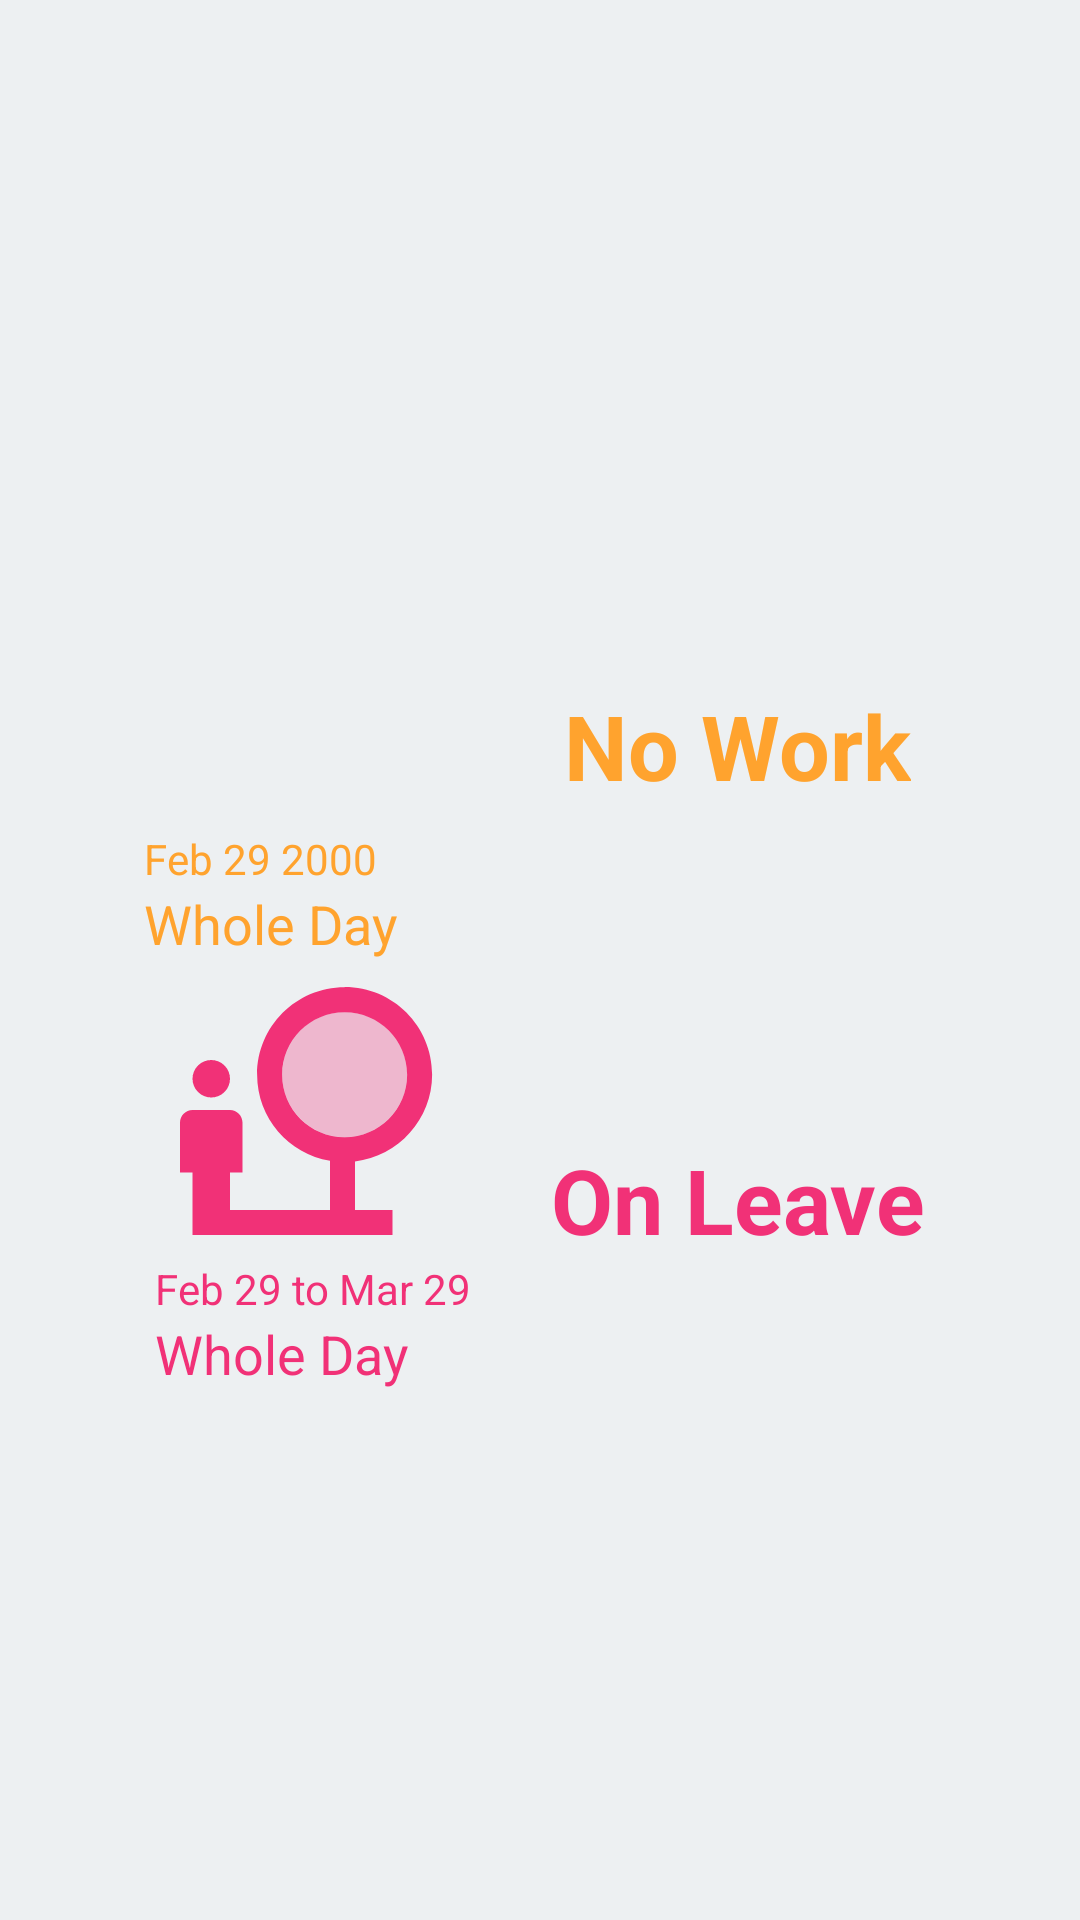

This screen was rendered from an Android layout file. Write that file and the resources it references.
<!-- AndroidManifest.xml: application theme Theme.Payroll -->
<!-- res/layout/fragment_dashboard_no_work.xml -->
<?xml version="1.0" encoding="utf-8"?>
<LinearLayout
    xmlns:android="http://schemas.android.com/apk/res/android"
    xmlns:tools="http://schemas.android.com/tools"
    android:layout_width="match_parent"
    android:layout_height="match_parent"
    xmlns:app="http://schemas.android.com/apk/res-auto"
    android:gravity="center"
    android:orientation="vertical"
    tools:context=".fragments.nested.DashboardNOWorkFragment">

    <LinearLayout
        android:id="@+id/noWorkDashboard"
        android:layout_width="wrap_content"
        android:layout_height="wrap_content"
        android:gravity="center"
        android:orientation="vertical"
        app:layout_constraintBottom_toBottomOf="parent"
        app:layout_constraintEnd_toEndOf="parent"
        app:layout_constraintStart_toStartOf="parent"
        app:layout_constraintTop_toTopOf="parent">

        <LinearLayout
            android:layout_width="wrap_content"
            android:layout_height="wrap_content"
            android:orientation="horizontal"
            android:gravity="bottom">

            <ImageView
                android:layout_width="100dp"
                android:layout_height="100dp"
                android:layout_marginRight="32dp"
                android:src="@drawable/ic_house"
                app:tint="@color/Orange" />

            <TextView
                android:layout_width="wrap_content"
                android:layout_height="wrap_content"
                android:padding="8dp"
                android:text="No Work"
                android:textColor="@color/Orange"
                android:textSize="30sp"
                android:textStyle="bold" />
        </LinearLayout>
        <LinearLayout
            android:layout_width="match_parent"
            android:layout_height="wrap_content"
            android:orientation="vertical">
            <TextView
                android:layout_width="wrap_content"
                android:layout_height="wrap_content"
                android:text="Feb 29 2000"
                android:textColor="@color/Orange" />
            <TextView
                android:layout_width="wrap_content"
                android:layout_height="wrap_content"
                android:text="Whole Day"
                android:textSize="18sp"
                android:textColor="@color/Orange" />
        </LinearLayout>
    </LinearLayout>
    <LinearLayout
        android:id="@+id/onLeaveDashboard"
        android:layout_width="wrap_content"
        android:layout_height="wrap_content"
        android:gravity="center"
        android:orientation="vertical"
        app:layout_constraintBottom_toBottomOf="parent"
        app:layout_constraintEnd_toEndOf="parent"
        app:layout_constraintStart_toStartOf="parent"
        app:layout_constraintTop_toTopOf="parent">

        <LinearLayout
            android:layout_width="wrap_content"
            android:layout_height="wrap_content"
            android:orientation="horizontal"
            android:gravity="bottom">

            <ImageView
                android:layout_width="100dp"
                android:layout_height="100dp"
                android:layout_marginRight="32dp"
                android:src="@drawable/ic_on_leave"
                app:tint="@color/Pink" />

            <TextView
                android:layout_width="wrap_content"
                android:layout_height="wrap_content"
                android:text="On Leave"
                android:textColor="@color/Pink"
                android:textSize="30sp"
                android:textStyle="bold"/>
        </LinearLayout>
        <LinearLayout
            android:layout_width="match_parent"
            android:layout_height="wrap_content"
            android:orientation="vertical">
            <TextView
                android:layout_width="wrap_content"
                android:layout_height="wrap_content"
                android:text="Feb 29 to Mar 29"
                android:textColor="@color/Pink" />
            <TextView
                android:layout_width="wrap_content"
                android:layout_height="wrap_content"
                android:text="Whole Day"
                android:textSize="18sp"
                android:textColor="@color/Pink" />
        </LinearLayout>
    </LinearLayout>
</LinearLayout>
<!-- resources referenced by this layout -->
<resources>
  <color name="Orange">#FFA32E</color>
  <color name="Pink">#F13177</color>
  <!-- drawable ic_on_leave (drawable) -->
  <vector android:height="24dp" android:tint="#000000"
      android:viewportHeight="24" android:viewportWidth="24"
      android:width="24dp" xmlns:android="http://schemas.android.com/apk/res/android">
      <path android:fillAlpha="0.3"
          android:fillColor="@android:color/white"
          android:pathData="M15.17,9.17m-5,0a5,5 0,1 1,10 0a5,5 0,1 1,-10 0" android:strokeAlpha="0.3"/>
      <path android:fillColor="@android:color/white" android:pathData="M4.5,9.5m-1.5,0a1.5,1.5 0,1 1,3 0a1.5,1.5 0,1 1,-3 0"/>
      <path android:fillColor="@android:color/white" android:pathData="M15.17,2.17c-3.87,0 -7,3.13 -7,7 0,3.47 2.52,6.34 5.83,6.89L14,20L6,20v-3h1v-4c0,-0.55 -0.45,-1 -1,-1L3,12c-0.55,0 -1,0.45 -1,1v4h1v5h16v-2h-3v-3.88c3.47,-0.41 6.17,-3.36 6.17,-6.95 0,-3.87 -3.13,-7 -7,-7zM15.17,14.17c-2.76,0 -5,-2.24 -5,-5s2.24,-5 5,-5 5,2.24 5,5 -2.24,5 -5,5z"/>
  </vector>
  <style name="Theme.Payroll" parent="Base.Theme.Payroll" />
  <style name="Base.Theme.Payroll" parent="Theme.Material3.DayNight.NoActionBar">
          
          
  
  
  
          <item name="android:statusBarColor">@color/WindowColor</item>
          <item name="android:windowBackground">@color/WindowColor</item>
          <item name="android:windowLightStatusBar">true</item>
  
  
      </style>
  <color name="WindowColor">#edf0f2</color>
</resources>
